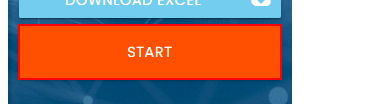
Task: Robotic Enterprise Framework
Workflow: InitAllApplications

Step 1: click on the button 'Start'
